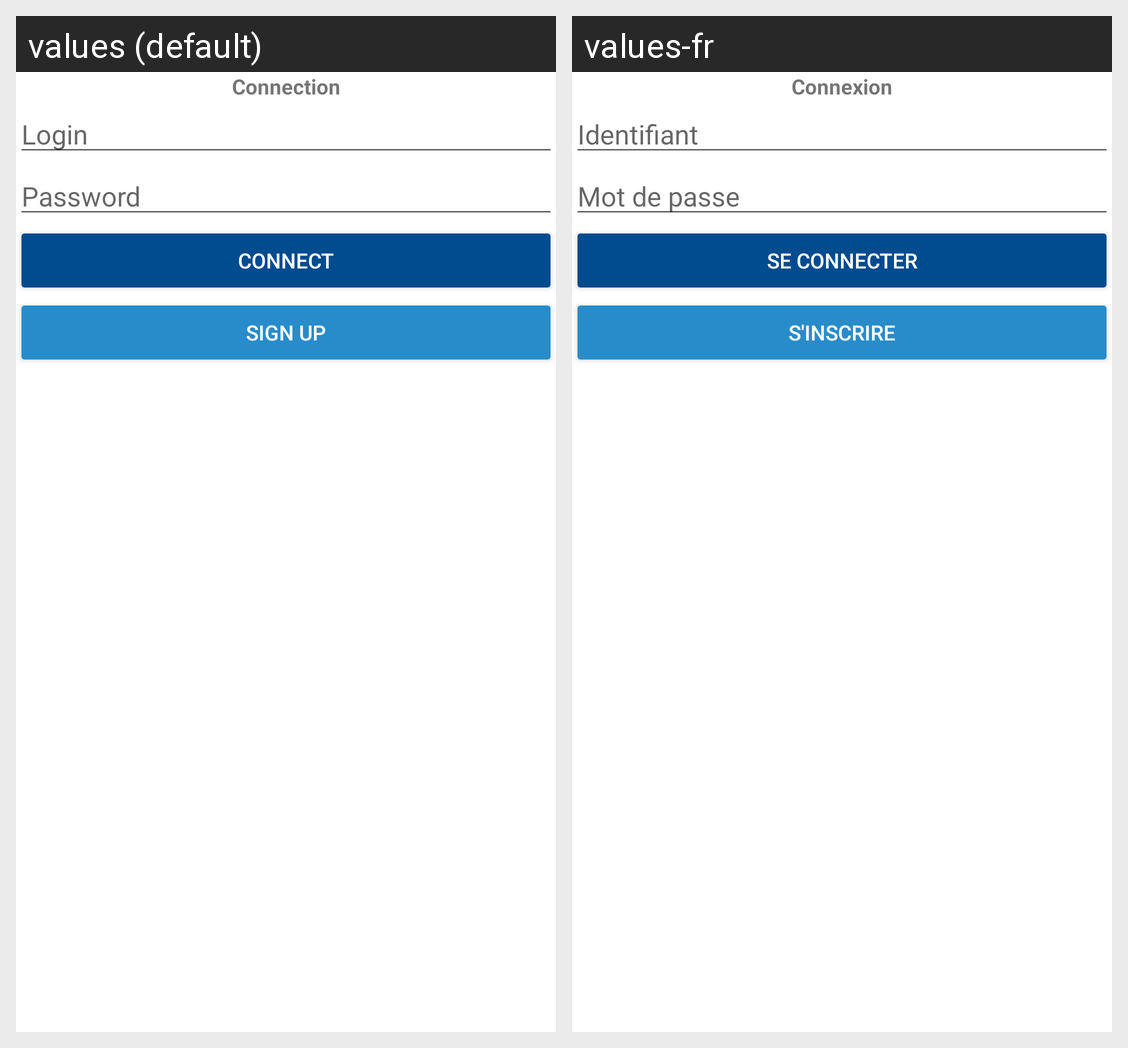

For this localized Android screen grid, give each drawn string resource with its value in every locale shown.
Android screen res/layout/activity_main.xml rendered under 2 locales, left to right: values (default), values-fr. Device: Nexus 5 (rendered at 1080×1920; each locale shown at half size, 540×960, under a caption strip naming it); theme Theme.MyUcad.
Strings drawn on this screen, with the default value and each locale's value (text and hints the layout hard-codes, and strings that could not be matched under every locale, appear in the picture but are not listed):

connection
  values: Connection
  values-fr: Connexion

login
  values: Login
  values-fr: Identifiant

password
  values: Password
  values-fr: Mot de passe

connect
  values: Connect
  values-fr: Se connecter

sign_up
  values: Sign Up
  values-fr: S'inscrire
